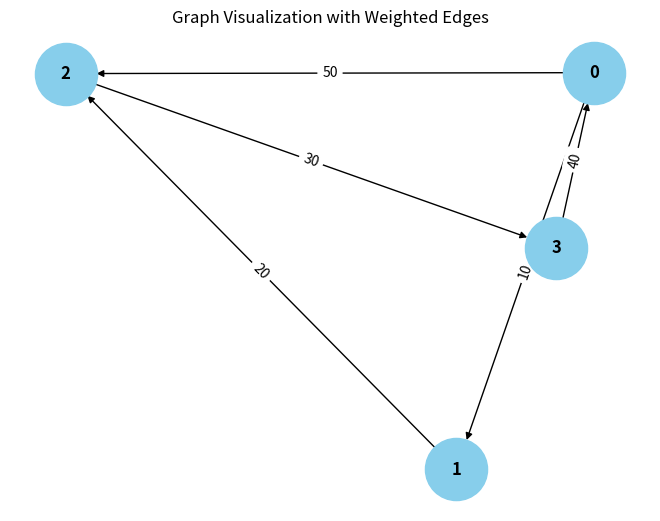

This figure's Python source:
from collections import defaultdict

# ---------------------------
# WeightedGraph Class
# ---------------------------
class WeightedGraph:
    def __init__(self, vertices):
        self.vertices = vertices
        self.adj_list = {i: [] for i in range(vertices)}  # Adjacency list for the graph
        self.edges = []  # List to store the edges (u, v, weight)

    def add_edge(self, u, v, weight):
        """Add a single edge to the graph."""
        if (u, v, weight) not in self.edges:
            self.edges.append((u, v, weight))
            self.adj_list[u].append((v, weight))

    def add_multiple_edges(self, edges):
        """Add multiple edges at once."""
        for u, v, weight in edges:
            self.add_edge(u, v, weight)

    def get_edges(self):
        """Return all edges in the graph."""
        return self.edges

    def print_edges(self):
        """Print the edges of the graph."""
        print("Edges in the graph:")
        for u, v, weight in self.edges:
            print(f"{u} -> {v} (Weight: {weight})")

    def print_adj_list(self):
        """Print the adjacency list of the graph."""
        print("Adjacency List of the graph:")
        for u in self.adj_list:
            print(f"{u} -> {self.adj_list[u]}")

    def is_cyclic_directed(self):
        """Detect if there is a cycle in a directed graph using DFS."""
        visited = [False] * self.vertices
        rec_stack = [False] * self.vertices

        def dfs(v):
            visited[v] = True
            rec_stack[v] = True
            for neighbor, _ in self.adj_list[v]:
                if not visited[neighbor] and dfs(neighbor):
                    return True
                elif rec_stack[neighbor]:
                    return True
            rec_stack[v] = False
            return False

        for node in range(self.vertices):
            if not visited[node]:
                if dfs(node):
                    return True
        return False

    def is_cyclic_undirected(self):
        """Detect if there is a cycle in an undirected graph using DFS."""
        visited = [False] * self.vertices

        def dfs(v, parent):
            visited[v] = True
            for neighbor, _ in self.adj_list[v]:
                if not visited[neighbor]:
                    if dfs(neighbor, v):
                        return True
                elif parent != neighbor:
                    return True
            return False

        for node in range(self.vertices):
            if not visited[node]:
                if dfs(node, -1):
                    return True
        return False

    def is_negative_cycle(self):
        """Detect if there is a negative cycle using Bellman-Ford."""
        dist = [float("inf")] * self.vertices
        dist[0] = 0  # Start from node 0

        for _ in range(self.vertices - 1):
            for u, v, weight in self.edges:
                if dist[u] != float("inf") and dist[u] + weight < dist[v]:
                    dist[v] = dist[u] + weight

        for u, v, weight in self.edges:
            if dist[u] != float("inf") and dist[u] + weight < dist[v]:
                return True  # Negative cycle detected
        return False

    def reset_graph(self):
        """Reset the graph to its empty state."""
        self.edges = []  # Clear all edges
        self.adj_list = {i: [] for i in range(self.vertices)}  # Reset adjacency list for each vertex

    def union(self, parent, u, v):
        """Union-find helper function."""
        root_u = self.find_parent(parent, u)
        root_v = self.find_parent(parent, v)
        if root_u != root_v:
            parent[root_u] = root_v

    def find_parent(self, parent, v):
        """Find the root of the node using path compression."""
        if parent[v] == -1:
            return v
        parent[v] = self.find_parent(parent, parent[v])
        return parent[v]

    def is_cyclic_undirected_union_find(self):
        """Detect cycles in an undirected graph using Union-Find."""
        parent = [-1] * self.vertices

        for u, v, _ in self.edges:
            x = self.find_parent(parent, u)
            y = self.find_parent(parent, v)

            if x == y:
                return True
            self.union(parent, x, y)
        return False

    # ---------------------------
    # Helper functions for testing
    # ---------------------------

    def reset_graph_helper(self):
        """Reset the graph to an empty state for testing."""
        self.edges = []
        self.adj_list = defaultdict(list)

    def get_edges_helper(self):
        """Return all edges for testing."""
        return self.edges

    def add_multiple_edges_helper(self, edges):
        """Add multiple edges for testing."""
        for edge in edges:
            self.add_edge(*edge)

# ---------------------------
# Helper Class for Cycle Test Results
# ---------------------------
class CycleDetectionResults:
    def __init__(self):
        self.directed_cycle_detected = False
        self.undirected_cycle_detected = False
        self.negative_cycle_detected = False

# ---------------------------
# Additional Functionalities
# ---------------------------

class GraphRenderer:
    def __init__(self, graph):
        """Initialize the renderer for visualizing the graph."""
        self.graph = graph

    def render_edges(self):
        """Render the edges of the graph."""
        print("\nRendering edges of the graph:")
        for u, v, weight in self.graph.get_edges():
            print(f"{u} -> {v} (Weight: {weight})")
            break;

    def render_adj_list(self):
        """Render the adjacency list of the graph."""
        print("\nRendering adjacency list:")
        self.graph.print_adj_list()

    def render_summary(self):
        """Render a summary of the graph."""
        print("\nGraph summary:")
        print(f"Total vertices: {self.graph.vertices}")
        print(f"Total edges: {len(self.graph.get_edges())}")
        print(f"Is cyclic (directed): {self.graph.is_cyclic_directed()}")
        print(f"Is cyclic (undirected): {self.graph.is_cyclic_undirected()}")
        print(f"Has negative cycle: {self.graph.is_negative_cycle()}")

import matplotlib.pyplot as plt
import networkx as nx

class WeightedGraphVisualization:
    def __init__(self, graph):
        """Initialize the visualization of weighted graph."""
        self.graph = graph

    def visualize(self):
        """Visualize the graph with weighted edges using networkx and matplotlib."""
        G = nx.DiGraph()  # Using DiGraph for directed graph visualization

        # Add edges to the networkx graph
        for u, v, weight in self.graph.get_edges():
            G.add_edge(u, v, weight=weight)

        # Draw the graph
        pos = nx.spring_layout(G)  # Layout for node positioning
        edge_labels = nx.get_edge_attributes(G, 'weight')

        # Draw nodes, edges, and labels
        nx.draw(G, pos, with_labels=True, node_color='skyblue', node_size=2000, font_size=12, font_weight='bold')
        nx.draw_networkx_edge_labels(G, pos, edge_labels=edge_labels)

        # Display the plot
        plt.title("Graph Visualization with Weighted Edges")
        plt.show()


# ---------------------------
# Main Program
# ---------------------------

class WeightedGraphHandler:
    def __init__(self, vertices):
        """Initialize the graph handler."""
        self.graph = WeightedGraph(vertices)
        self.renderer = GraphRenderer(self.graph)
        self.visualizer = WeightedGraphVisualization(self.graph)

    def add_edges(self, edges):
        """Add edges to the graph."""
        for edge in edges:
            self.graph.add_edge(*edge)

    def render_graph(self):
        """Render the graph using the renderer."""
        self.renderer.render_edges()
        self.renderer.render_adj_list()

    def visualize_graph(self):
        """Visualize the graph using the visualizer."""
        self.visualizer.visualize()

    def cycle_detection_summary(self):
        """Print the cycle detection summary."""
        print("\nCycle detection summary:")
        print(f"Directed cycle detected: {self.graph.is_cyclic_directed()}")
        print(f"Undirected cycle detected: {self.graph.is_cyclic_undirected()}")
        print(f"Negative cycle detected: {self.graph.is_negative_cycle()}")

# ---------------------------
# Extended Graph Operations
# ---------------------------

class GraphCycleAnalysis:
    def __init__(self, graph):
        """Initialize cycle analysis on the graph."""
        self.graph = graph
        self.results = CycleDetectionResults()

    def analyze_cycles(self):
        """Analyze different types of cycles in the graph."""
        self.results.directed_cycle_detected = self.graph.is_cyclic_directed()
        self.results.undirected_cycle_detected = self.graph.is_cyclic_undirected()
        self.results.negative_cycle_detected = self.graph.is_negative_cycle()

    def print_analysis(self):
        """Print the analysis results."""
        print(f"Directed cycle detected: {self.results.directed_cycle_detected}")
        print(f"Undirected cycle detected: {self.results.undirected_cycle_detected}")
        print(f"Negative cycle detected: {self.results.negative_cycle_detected}")

# ---------------------------
# Main Function
# ---------------------------

if __name__ == "__main__":
    # Create a graph with 4 vertices (0, 1, 2, 3)
    graph_handler = WeightedGraphHandler(4)

    # Add some sample edges (u, v, weight)
    edges = [
        (0, 1, 10),  # Edge from 0 to 1 with weight 10
        (1, 2, 20),  # Edge from 1 to 2 with weight 20
        (2, 3, 30),  # Edge from 2 to 3 with weight 30
        (3, 0, 40),  # Edge from 3 to 0 with weight 40 (creates a directed cycle: 0 -> 1 -> 2 -> 3 -> 0)
        (0, 2, 50)  # Edge from 0 to 2 with weight 50
    ]

    # Add edges to the graph
    graph_handler.add_edges(edges)

    # Render the graph's edges and adjacency list
    graph_handler.render_graph()

    # Visualize the graph
    graph_handler.visualize_graph()

    # Detect and print the cycle results
    graph_handler.cycle_detection_summary()

    # Analyze cycles in detail
    cycle_analysis = GraphCycleAnalysis(graph_handler.graph)
    cycle_analysis.analyze_cycles()
    cycle_analysis.print_analysis()
